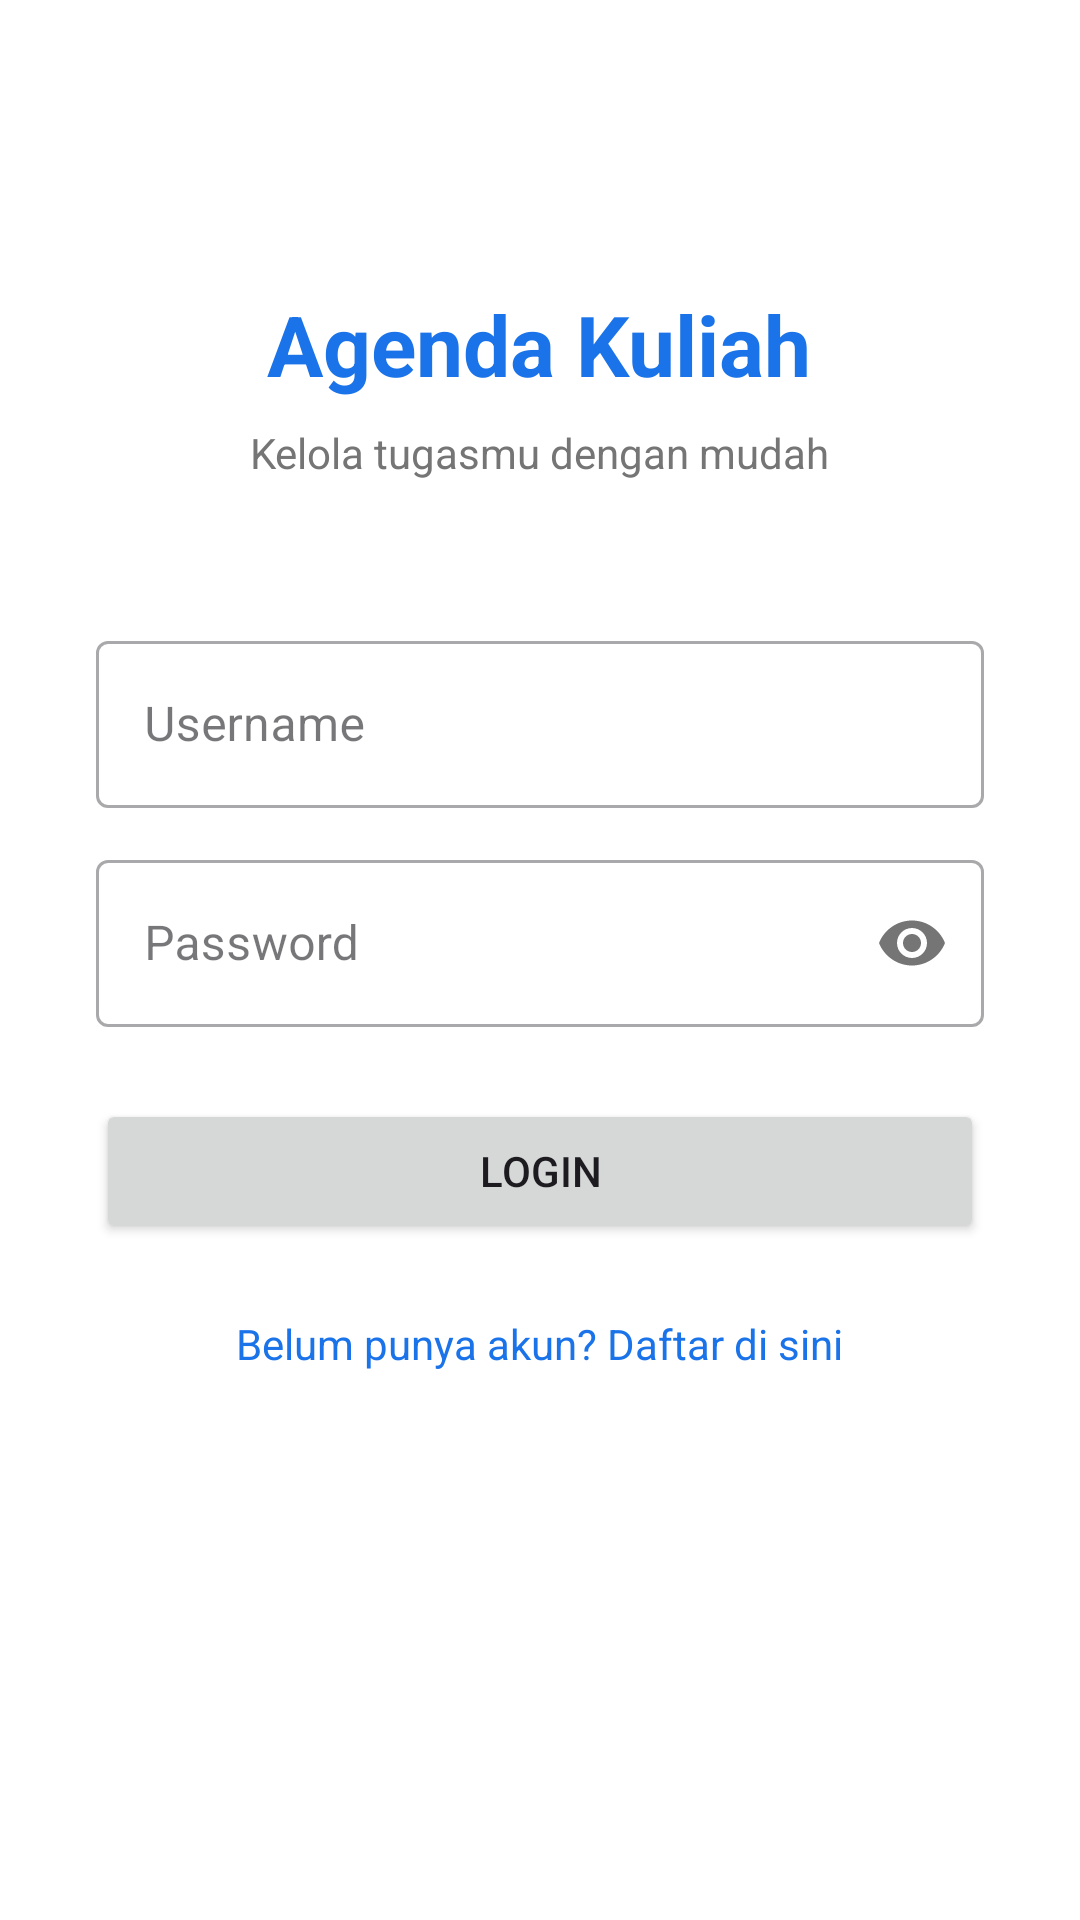

Layout XML and referenced resources for this Android screen:
<!-- AndroidManifest.xml: application theme Theme.AgendaKuliah -->
<!-- res/layout/activity_login.xml -->
<?xml version="1.0" encoding="utf-8"?>
<ScrollView xmlns:android="http://schemas.android.com/apk/res/android"
    xmlns:app="http://schemas.android.com/apk/res-auto"
    android:layout_width="match_parent"
    android:layout_height="match_parent"
    android:background="@color/white">

    <LinearLayout
        android:layout_width="match_parent"
        android:layout_height="wrap_content"
        android:orientation="vertical"
        android:padding="32dp"
        android:gravity="center_horizontal">

        <TextView
            android:layout_width="wrap_content"
            android:layout_height="wrap_content"
            android:text="Agenda Kuliah"
            android:textSize="28sp"
            android:textStyle="bold"
            android:textColor="@color/colorPrimary"
            android:layout_marginTop="64dp"
            android:layout_marginBottom="8dp"/>

        <TextView
            android:layout_width="wrap_content"
            android:layout_height="wrap_content"
            android:text="Kelola tugasmu dengan mudah"
            android:textColor="@color/gray_text"
            android:layout_marginBottom="48dp"/>

        <com.google.android.material.textfield.TextInputLayout
            android:layout_width="match_parent"
            android:layout_height="wrap_content"
            android:hint="Username"
            style="@style/Widget.MaterialComponents.TextInputLayout.OutlinedBox">

            <com.google.android.material.textfield.TextInputEditText
                android:id="@+id/edt_username"
                android:layout_width="match_parent"
                android:layout_height="wrap_content"
                android:inputType="text" />
        </com.google.android.material.textfield.TextInputLayout>

        <com.google.android.material.textfield.TextInputLayout
            android:layout_width="match_parent"
            android:layout_height="wrap_content"
            android:hint="Password"
            android:layout_marginTop="12dp"
            app:passwordToggleEnabled="true"
            style="@style/Widget.MaterialComponents.TextInputLayout.OutlinedBox">

            <com.google.android.material.textfield.TextInputEditText
                android:id="@+id/edt_password"
                android:layout_width="match_parent"
                android:layout_height="wrap_content"
                android:inputType="textPassword"/>
        </com.google.android.material.textfield.TextInputLayout>

        <Button
            android:id="@+id/btn_login"
            android:layout_width="match_parent"
            android:layout_height="wrap_content"
            android:text="Login"
            android:layout_marginTop="24dp"/>

        <TextView
            android:id="@+id/tv_register"
            android:layout_width="wrap_content"
            android:layout_height="wrap_content"
            android:text="Belum punya akun? Daftar di sini"
            android:textColor="@color/colorPrimary"
            android:layout_marginTop="16dp"
            android:padding="8dp"/>

    </LinearLayout>
</ScrollView>
<!-- resources referenced by this layout -->
<resources>
  <color name="colorPrimary">#1A73E8</color>
  <color name="gray_text">#757575</color>
  <color name="white">#FFFFFF</color>
  <style name="Theme.AgendaKuliah" parent="Base.Theme.AgendaKuliah" />
  <style name="Base.Theme.AgendaKuliah" parent="Theme.Material3.DayNight.NoActionBar">
          <item name="colorPrimary">@color/colorPrimary</item>
          <item name="colorPrimaryVariant">@color/colorPrimaryDark</item>
          <item name="colorOnPrimary">@color/white</item>
      </style>
  <color name="colorPrimaryDark">#1558B0</color>
</resources>
